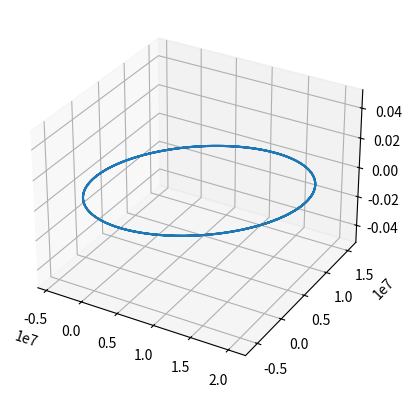

This chart was generated by the following Python code:
import numpy as np
import matplotlib.pyplot as plt
from mpl_toolkits.mplot3d import Axes3D

# Constants
G = 6.67428*(10**-11)
M = 6.42*(10**23)

# Time variants
t_max = 150000
dt = 10

# Starting values
pos_init = np.array([17031000,0,0])
vel_init = np.array([900,1000,0])


def Euler():

    # initialise pos and vel arrays
    pos_array = np.zeros(shape=(int(t_max/dt),3))
    vel_array = np.zeros(shape=(int(t_max/dt),3))

    # initialise fist pos and vel
    pos = pos_init
    vel = vel_init

    # integrate and populate arrays
    for i in range(np.shape(pos_array)[0]):

        # add latest value to array
        pos_array[i] = pos
        vel_array[i] = vel

        # calc next value

        # NOTE: not actually force, is f/m
        f = -(G*M)/(np.linalg.norm(pos)**3)*pos

        pos = pos + dt*vel
        vel = vel + dt*f

    # zip values from arrays
    pos_x, pos_y, pos_z = zip(*pos_array)


    fig = plt.figure()
    ax = fig.add_subplot(111, projection='3d')
    ax.plot(pos_x,pos_y,pos_z)

    plt.show()

def Verlet():
    # initialise pos and vel arrays
    pos_array = np.zeros(shape=(int(t_max/dt),3))
    vel_array = np.zeros(shape=(int(t_max/dt),3))

    # initialise fist pos and vel
    pos = pos_init
    vel = vel_init

    # set first and second array values
    pos_array[0] = pos
    pos_array[1] = pos = pos + dt*vel

    vel_array[0] = vel_array[1] = vel

    # integrate and populate arrays
    for i in range(2,np.shape(pos_array)[0]):

        # calc next
        f = -(G*M)/(np.linalg.norm(pos)**3)*pos

        pos = 2*pos - pos_array[i-2] + dt**2*f

        vel = (1/(2*dt))*(pos - pos_array[i-1])

        # add to array
        pos_array[i] = pos
        vel_array[i] = vel

    # zip values from arrays
    pos_x, pos_y, pos_z = zip(*pos_array)


    fig = plt.figure()
    ax = fig.add_subplot(111, projection='3d')
    ax.plot(pos_x,pos_y,pos_z)

    plt.show()

if __name__=="__main__":
    #Euler()
    Verlet()
